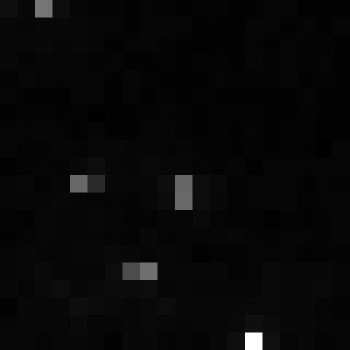

The data file committed next to this chart (first rows):
, xmin, ymin, lat, lon, area, perimeter, max_nanowatts, min_nanowatts, moonlight_illumination, clear_sky_confidence, mean_nanowatts
0, 1053, 3269, -6.259, -6.259, 2.0, 0.0, 9.337, 0.01666, 11.83, 0.0, 0.7034
